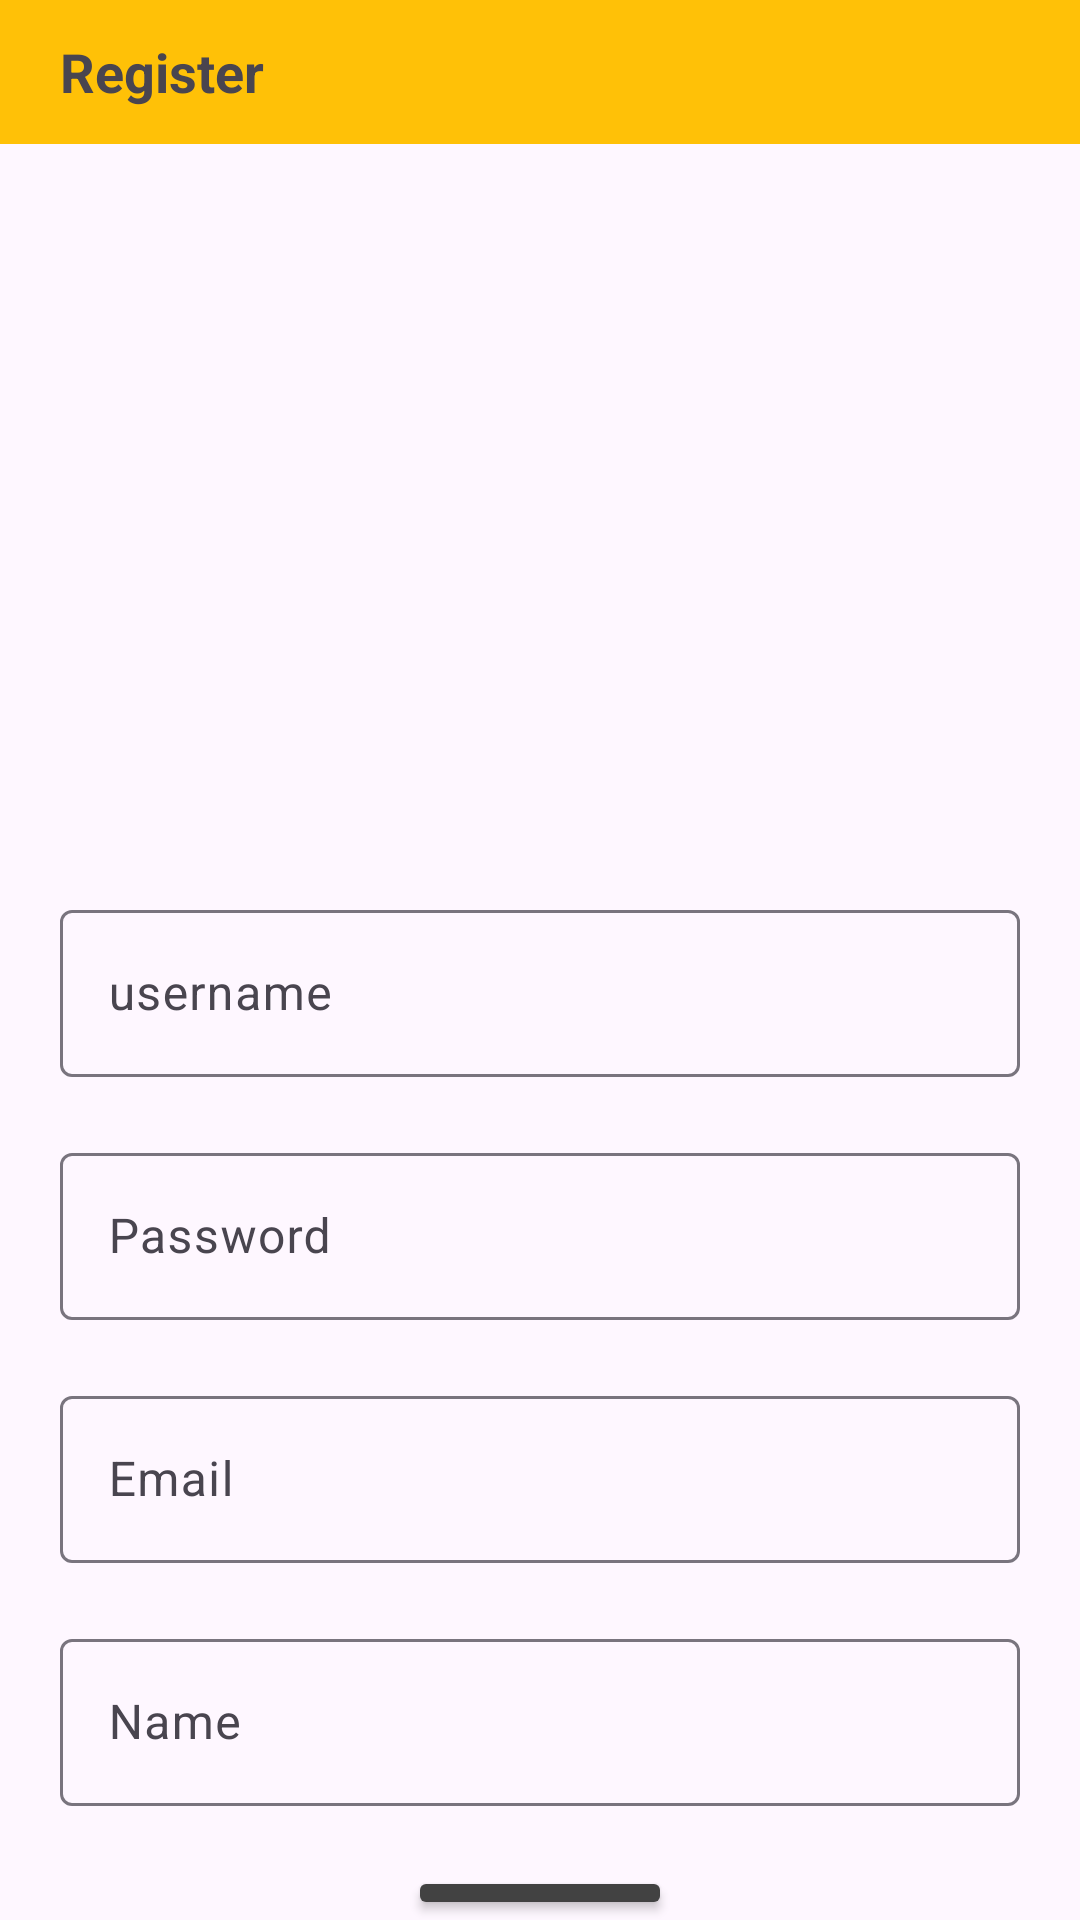

Here is an Android app screen rendered from its layout file. Give the layout XML and the strings, colors and styles it references.
<!-- AndroidManifest.xml: application theme Theme.Lab6_AND103_PH33497 -->
<!-- res/layout/activity_register.xml -->
<?xml version="1.0" encoding="utf-8"?>
<LinearLayout xmlns:android="http://schemas.android.com/apk/res/android"
    xmlns:app="http://schemas.android.com/apk/res-auto"
    xmlns:tools="http://schemas.android.com/tools"
    android:id="@+id/main"
    android:layout_width="match_parent"
    android:layout_height="match_parent"
    tools:context=".Views.RegisterActivity"
    android:gravity="center_horizontal"
    android:orientation="vertical"
    >
    <RelativeLayout
        android:id="@+id/toolbar"
        android:layout_width="match_parent"
        android:layout_height="@android:dimen/app_icon_size"
        android:background="#FFC107"
        android:layout_marginBottom="20dp"
        android:gravity="start|center_vertical"

        >
        <TextView
            android:layout_width="wrap_content"
            android:layout_height="wrap_content"
            android:text="Register"
            android:textSize="18sp"
            android:textStyle="bold"
            android:layout_marginStart="20dp"
            />
    </RelativeLayout>
    <ImageView
        android:id="@+id/avatar"
        android:layout_marginTop="20dp"
        android:layout_width="200dp"
        android:layout_height="200dp"
        android:src="@drawable/baseline_broken_image_24"
        android:layout_marginBottom="10dp"
        />
    <com.google.android.material.textfield.TextInputLayout
        android:layout_width="match_parent"
        android:layout_height="wrap_content"
        android:layout_marginHorizontal="20dp"
        android:hint="username"

        app:hintAnimationEnabled="true"
        >
        <com.google.android.material.textfield.TextInputEditText
            android:id="@+id/ed_username"
            android:layout_width="match_parent"
            android:layout_height="wrap_content"
            />
    </com.google.android.material.textfield.TextInputLayout>

    <com.google.android.material.textfield.TextInputLayout
        android:layout_width="match_parent"
        android:layout_height="wrap_content"
        android:layout_marginHorizontal="20dp"
        android:hint="Password"
        android:layout_marginTop="20dp"
        app:hintAnimationEnabled="true"
        >
        <com.google.android.material.textfield.TextInputEditText
            android:id="@+id/ed_password"
            android:layout_width="match_parent"
            android:layout_height="wrap_content"
            android:inputType="textPassword"
            />
    </com.google.android.material.textfield.TextInputLayout>

    <com.google.android.material.textfield.TextInputLayout
        android:layout_width="match_parent"
        android:layout_height="wrap_content"
        android:layout_marginHorizontal="20dp"
        android:hint="Email"
        android:layout_marginTop="20dp"
        app:hintAnimationEnabled="true"
        >
        <com.google.android.material.textfield.TextInputEditText
            android:id="@+id/ed_email"
            android:layout_width="match_parent"
            android:layout_height="wrap_content"
            />
    </com.google.android.material.textfield.TextInputLayout>

    <com.google.android.material.textfield.TextInputLayout
        android:layout_width="match_parent"
        android:layout_height="wrap_content"
        android:layout_marginHorizontal="20dp"
        android:hint="Name"
        android:layout_marginTop="20dp"
        app:hintAnimationEnabled="true"
        >
        <com.google.android.material.textfield.TextInputEditText
            android:id="@+id/ed_name"
            android:layout_width="match_parent"
            android:layout_height="wrap_content"
            />
    </com.google.android.material.textfield.TextInputLayout>
    <Button
        android:layout_width="wrap_content"
        android:layout_height="wrap_content"
        android:id="@+id/btn_register"
        android:text="Register"
        android:layout_marginTop="20dp"
        android:backgroundTint="@color/cardview_dark_background"
        />
    <TextView
        android:id="@+id/tv_login"
        android:layout_width="wrap_content"
        android:layout_height="wrap_content"
        android:text="Bạn đã có tài khoản? đăng nhập ngay"
        android:textColor="@color/design_default_color_primary_variant"
        android:layout_marginTop="29dp"
        />




</LinearLayout>
<!-- resources referenced by this layout -->
<resources>
  <style name="Theme.Lab6_AND103_PH33497" parent="Base.Theme.Lab6_AND103_PH33497" />
  <style name="Base.Theme.Lab6_AND103_PH33497" parent="Theme.Material3.DayNight.NoActionBar">
          
          
      </style>
</resources>
